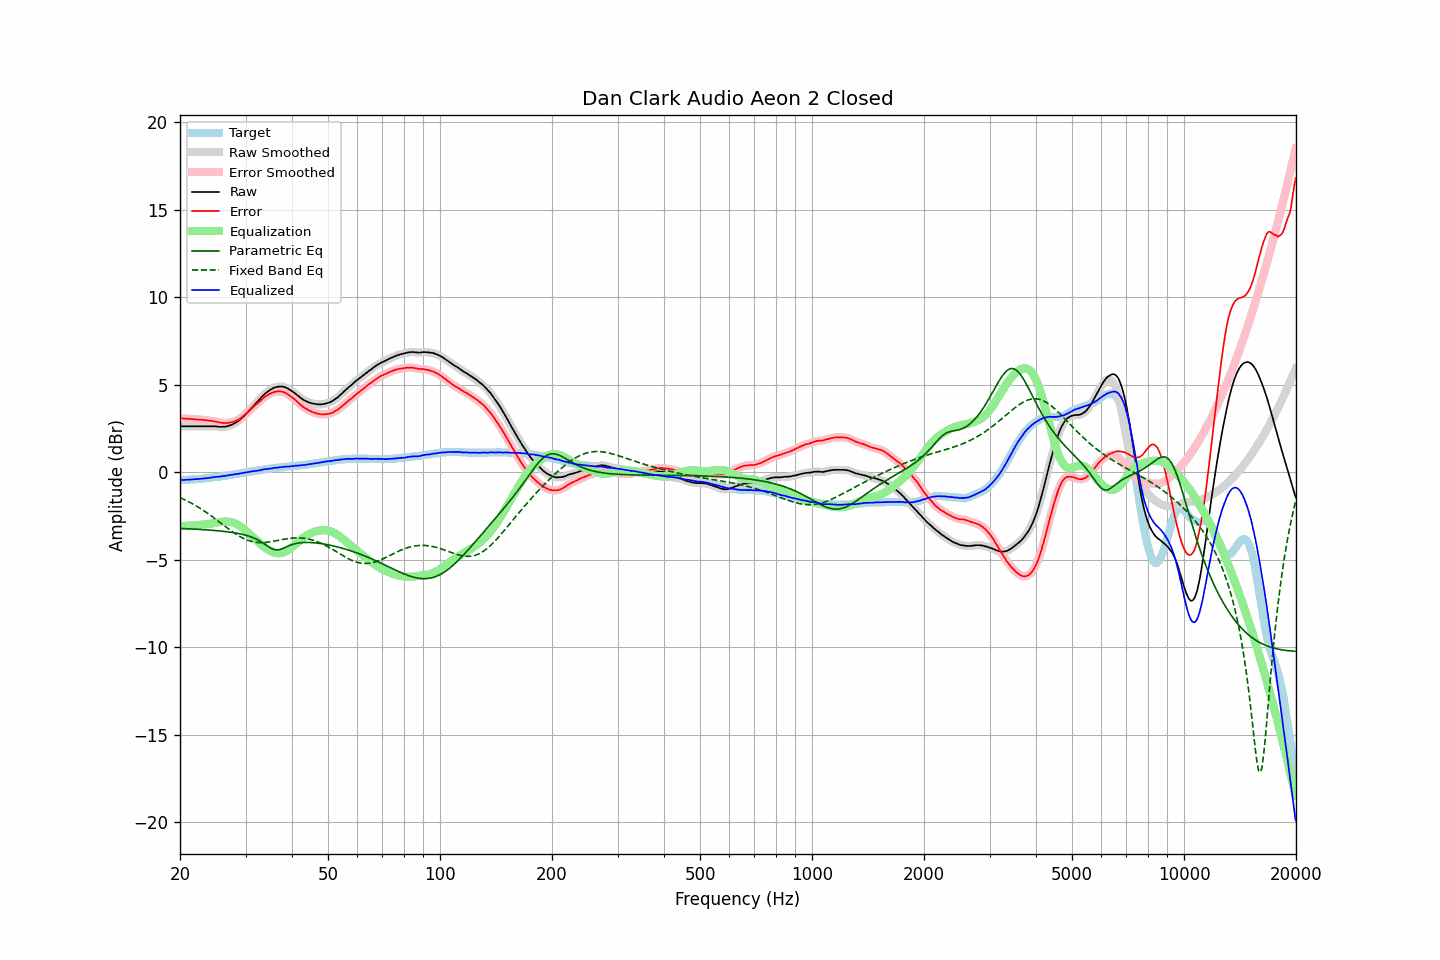

Values plotted in this chart, from the file beside it:
frequency, raw, error, smoothed, error_smoothed, equalization, parametric_eq, fixed_band_eq, equalized_raw, equalized_smoothed, target
20.00, 2.63, 3.08, 2.63, 3.08, -3.08, -3.21, -1.45, -0.45, -0.45, -0.45
20.20, 2.63, 3.08, 2.63, 3.08, -3.08, -3.21, -1.49, -0.45, -0.45, -0.45
20.40, 2.63, 3.07, 2.63, 3.07, -3.07, -3.22, -1.53, -0.44, -0.44, -0.44
20.61, 2.63, 3.06, 2.63, 3.06, -3.06, -3.22, -1.57, -0.44, -0.44, -0.43
20.81, 2.63, 3.06, 2.63, 3.06, -3.06, -3.22, -1.62, -0.43, -0.43, -0.43
21.02, 2.63, 3.05, 2.63, 3.05, -3.05, -3.23, -1.67, -0.43, -0.43, -0.42
21.23, 2.63, 3.05, 2.63, 3.05, -3.05, -3.23, -1.71, -0.42, -0.42, -0.42
21.44, 2.63, 3.04, 2.63, 3.04, -3.04, -3.24, -1.76, -0.41, -0.41, -0.41
21.66, 2.63, 3.03, 2.63, 3.03, -3.03, -3.24, -1.81, -0.41, -0.41, -0.40
21.87, 2.63, 3.03, 2.63, 3.03, -3.03, -3.25, -1.87, -0.40, -0.40, -0.40
22.09, 2.63, 3.02, 2.63, 3.02, -3.02, -3.25, -1.92, -0.39, -0.39, -0.39
22.31, 2.63, 3.01, 2.63, 3.01, -3.01, -3.26, -1.97, -0.39, -0.39, -0.38
22.54, 2.63, 3.01, 2.63, 3.01, -3.01, -3.26, -2.03, -0.38, -0.38, -0.38
22.76, 2.63, 3.00, 2.63, 3.00, -3.00, -3.27, -2.09, -0.37, -0.37, -0.37
22.99, 2.63, 2.99, 2.63, 2.99, -2.99, -3.27, -2.15, -0.36, -0.36, -0.36
23.22, 2.63, 2.98, 2.63, 2.98, -2.98, -3.28, -2.21, -0.35, -0.35, -0.35
23.45, 2.63, 2.97, 2.63, 2.97, -2.97, -3.29, -2.27, -0.35, -0.35, -0.34
23.69, 2.63, 2.96, 2.63, 2.96, -2.96, -3.29, -2.33, -0.34, -0.34, -0.33
23.92, 2.63, 2.95, 2.63, 2.95, -2.95, -3.30, -2.40, -0.32, -0.32, -0.32
24.16, 2.63, 2.94, 2.63, 2.94, -2.94, -3.31, -2.46, -0.31, -0.31, -0.31
24.40, 2.63, 2.93, 2.63, 2.93, -2.92, -3.31, -2.53, -0.30, -0.30, -0.30
24.65, 2.63, 2.91, 2.63, 2.91, -2.91, -3.32, -2.60, -0.28, -0.28, -0.28
24.89, 2.63, 2.90, 2.62, 2.90, -2.89, -3.33, -2.67, -0.26, -0.27, -0.27
25.14, 2.62, 2.88, 2.61, 2.88, -2.87, -3.34, -2.73, -0.26, -0.26, -0.26
25.39, 2.60, 2.85, 2.60, 2.86, -2.86, -3.35, -2.80, -0.26, -0.25, -0.25
25.65, 2.60, 2.84, 2.60, 2.84, -2.84, -3.36, -2.87, -0.24, -0.24, -0.24
25.91, 2.60, 2.82, 2.60, 2.82, -2.83, -3.36, -2.94, -0.23, -0.23, -0.22
26.16, 2.61, 2.82, 2.60, 2.82, -2.82, -3.37, -3.02, -0.21, -0.22, -0.21
26.43, 2.61, 2.81, 2.61, 2.81, -2.81, -3.39, -3.09, -0.21, -0.20, -0.20
26.69, 2.62, 2.81, 2.62, 2.81, -2.81, -3.40, -3.15, -0.20, -0.19, -0.19
26.96, 2.65, 2.82, 2.64, 2.82, -2.82, -3.41, -3.22, -0.17, -0.18, -0.17
27.23, 2.68, 2.84, 2.67, 2.83, -2.83, -3.42, -3.29, -0.16, -0.16, -0.16
27.50, 2.71, 2.85, 2.71, 2.85, -2.85, -3.43, -3.36, -0.15, -0.14, -0.14
27.77, 2.75, 2.88, 2.75, 2.88, -2.88, -3.45, -3.42, -0.13, -0.13, -0.13
28.05, 2.80, 2.91, 2.79, 2.91, -2.91, -3.46, -3.48, -0.11, -0.12, -0.11
28.33, 2.85, 2.95, 2.85, 2.95, -2.95, -3.48, -3.54, -0.10, -0.10, -0.10
28.62, 2.91, 2.99, 2.91, 2.99, -3.00, -3.49, -3.60, -0.09, -0.09, -0.08
28.90, 2.98, 3.05, 2.98, 3.05, -3.05, -3.51, -3.66, -0.08, -0.08, -0.07
29.19, 3.06, 3.11, 3.06, 3.11, -3.11, -3.53, -3.71, -0.06, -0.06, -0.05
29.48, 3.14, 3.18, 3.14, 3.18, -3.18, -3.55, -3.76, -0.05, -0.04, -0.04
29.78, 3.24, 3.26, 3.23, 3.26, -3.26, -3.57, -3.80, -0.02, -0.03, -0.02
30.08, 3.33, 3.34, 3.33, 3.34, -3.34, -3.60, -3.84, -0.01, -0.01, -0.01
30.38, 3.43, 3.42, 3.43, 3.42, -3.42, -3.62, -3.88, 0.01, 0.01, 0.01
30.68, 3.53, 3.51, 3.52, 3.51, -3.50, -3.65, -3.91, 0.02, 0.02, 0.02
30.99, 3.63, 3.59, 3.63, 3.59, -3.59, -3.68, -3.94, 0.04, 0.04, 0.04
31.30, 3.73, 3.68, 3.73, 3.68, -3.67, -3.72, -3.96, 0.05, 0.05, 0.05
31.61, 3.83, 3.76, 3.82, 3.76, -3.76, -3.76, -3.98, 0.07, 0.07, 0.07
31.93, 3.92, 3.84, 3.92, 3.84, -3.84, -3.80, -4.00, 0.07, 0.08, 0.08
32.24, 4.02, 3.92, 4.02, 3.92, -3.93, -3.84, -4.01, 0.09, 0.09, 0.10
32.57, 4.12, 4.01, 4.11, 4.01, -4.01, -3.89, -4.02, 0.10, 0.10, 0.11
32.89, 4.21, 4.08, 4.21, 4.09, -4.09, -3.95, -4.02, 0.11, 0.12, 0.13
33.22, 4.32, 4.18, 4.31, 4.17, -4.17, -4.00, -4.02, 0.15, 0.14, 0.14
33.55, 4.41, 4.25, 4.41, 4.25, -4.25, -4.06, -4.02, 0.16, 0.16, 0.16
33.89, 4.50, 4.33, 4.49, 4.32, -4.32, -4.13, -4.01, 0.18, 0.18, 0.17
34.23, 4.57, 4.38, 4.57, 4.39, -4.38, -4.19, -4.00, 0.19, 0.19, 0.19
34.57, 4.64, 4.44, 4.64, 4.44, -4.44, -4.25, -3.99, 0.20, 0.20, 0.20
34.92, 4.70, 4.49, 4.70, 4.48, -4.49, -4.31, -3.98, 0.21, 0.21, 0.21
35.27, 4.75, 4.52, 4.75, 4.53, -4.53, -4.36, -3.96, 0.21, 0.22, 0.23
35.62, 4.81, 4.57, 4.80, 4.57, -4.57, -4.40, -3.94, 0.24, 0.24, 0.24
35.97, 4.85, 4.60, 4.84, 4.59, -4.59, -4.42, -3.93, 0.25, 0.25, 0.25
... 635 more rows
